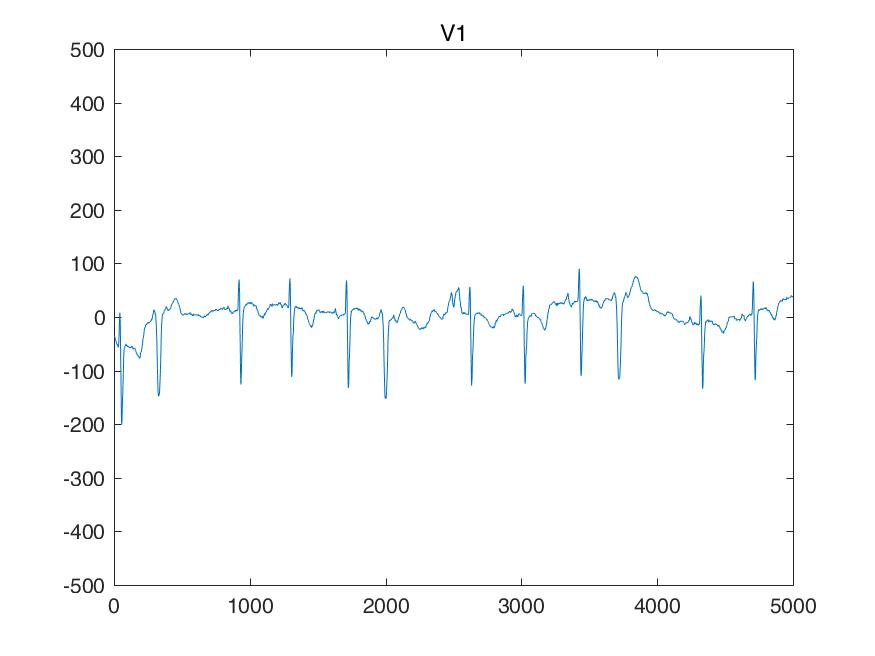

The file beside this chart, header and first rows:
I, II, III, aVR, aVL, aVF, V1, V2, V3, V4, V5, V6, 
-73, -48, 24, 61, -48, -12, -175, 268, -58, -131, -204, 39, 
-73, -48, 24, 61, -48, -12, -175, 268, -58, -131, -204, 39, 
-73, -48, 24, 61, -48, -12, -175, 268, -58, -131, -209, 39, 
-68, -53, 14, 61, -41, -19, -175, 268, -58, -131, -209, 34, 
-68, -53, 14, 61, -41, -19, -185, 258, -68, -131, -209, 34, 
-68, -53, 14, 61, -41, -19, -185, 258, -68, -131, -209, 34, 
-68, -48, 19, 58, -43, -14, -190, 258, -68, -131, -209, 34, 
-73, -48, 24, 61, -48, -12, -200, 258, -73, -131, -209, 29, 
-78, -48, 29, 63, -53, -9, -204, 258, -73, -141, -209, 29, 
-78, -48, 29, 63, -53, -9, -204, 258, -73, -141, -214, 29, 
-78, -48, 29, 63, -53, -9, -209, 258, -68, -141, -214, 29, 
-78, -48, 29, 63, -53, -9, -214, 263, -68, -141, -214, 29, 
-78, -48, 29, 63, -53, -9, -224, 263, -58, -131, -214, 29, 
-78, -48, 29, 63, -53, -9, -224, 263, -58, -131, -214, 29, 
-82, -48, 34, 65, -58, -7, -224, 263, -63, -136, -214, 29, 
-82, -53, 29, 68, -56, -12, -229, 263, -63, -136, -214, 29, 
-73, -53, 19, 63, -46, -17, -234, 263, -63, -136, -224, 39, 
-73, -53, 19, 63, -46, -17, -239, 263, -63, -136, -224, 39, 
-73, -53, 19, 63, -46, -17, -244, 263, -63, -136, -224, 34, 
-73, -53, 19, 63, -46, -17, -248, 263, -63, -136, -224, 34, 
-82, -43, 39, 63, -61, -2, -248, 263, -73, -146, -224, 34, 
-82, -43, 39, 63, -61, -2, -248, 263, -73, -146, -229, 34, 
-87, -43, 43, 65, -65, 0, -248, 263, -73, -151, -229, 34, 
-87, -43, 43, 65, -65, 0, -248, 263, -73, -151, -229, 34, 
-78, -43, 34, 61, -56, -4, -258, 263, -68, -151, -229, 34, 
-78, -43, 34, 61, -56, -4, -258, 263, -68, -151, -229, 34, 
-78, -43, 34, 61, -56, -4, -258, 263, -68, -151, -229, 34, 
-78, -53, 24, 65, -51, -14, -258, 263, -68, -151, -229, 34, 
-78, -43, 34, 61, -56, -4, -278, 263, -82, -151, -219, 34, 
-78, -43, 34, 61, -56, -4, -268, 273, -73, -151, -219, 34, 
-78, -43, 34, 61, -56, -4, -273, 263, -68, -146, -219, 34, 
-82, -53, 29, 68, -56, -12, -263, 268, -58, -136, -219, 29, 
-82, -58, 24, 70, -53, -17, -253, 283, -43, -126, -219, 24, 
-92, -68, 24, 80, -58, -21, -239, 322, -19, -112, -219, 19, 
-92, -78, 14, 85, -53, -31, -204, 380, 24, -78, -219, 4, 
-92, -82, 9, 87, -51, -36, -175, 463, 87, -29, -209, -4, 
-92, -97, -4, 95, -43, -51, -131, 566, 165, 14, -200, -34, 
-78, -107, -29, 92, -24, -68, -82, 658, 234, 48, -190, -48, 
-58, -117, -58, 87, 0, -87, -43, 722, 292, 78, -190, -68, 
-43, -112, -68, 78, 12, -90, -19, 780, 346, 107, -175, -87, 
-34, -97, -63, 65, 14, -80, 19, 868, 405, 161, -156, -82, 
-14, -43, -29, 29, 7, -36, 39, 927, 468, 214, -112, -48, 
14, 39, 24, -26, -4, 31, 29, 956, 517, 263, -48, 4, 
58, 136, 78, -97, -9, 107, -9, 961, 546, 312, 19, 82, 
117, 239, 122, -178, -2, 180, -48, 932, 556, 366, 112, 190, 
190, 370, 180, -280, 4, 275, -117, 829, 517, 405, 209, 312, 
273, 507, 234, -390, 19, 370, -224, 634, 419, 405, 302, 448, 
366, 610, 244, -488, 61, 427, -356, 400, 292, 380, 361, 590, 
448, 702, 253, -575, 97, 478, -444, 244, 209, 370, 434, 712, 
531, 771, 239, -651, 146, 505, -512, 126, 165, 405, 517, 839, 
619, 834, 214, -727, 202, 524, -610, -14, 107, 439, 610, 985, 
692, 907, 214, -800, 239, 561, -727, -151, 48, 468, 712, 1137, 
746, 1019, 273, -883, 236, 646, -839, -283, -9, 502, 824, 1302, 
741, 1151, 409, -946, 165, 780, -922, -419, -73, 507, 922, 1464, 
692, 1220, 527, -956, 82, 873, -966, -546, -146, 488, 985, 1571, 
644, 1210, 566, -927, 39, 888, -976, -629, -209, 453, 1005, 1615, 
585, 1166, 580, -875, 2, 873, -976, -668, -244, 439, 980, 1615, 
531, 1034, 502, -783, 14, 768, -946, -663, -248, 409, 902, 1507, 
473, 834, 361, -653, 56, 597, -902, -624, -268, 341, 766, 1322, 
361, 663, 302, -512, 29, 483, -849, -629, -331, 204, 585, 1112, 
... 4,940 more rows
